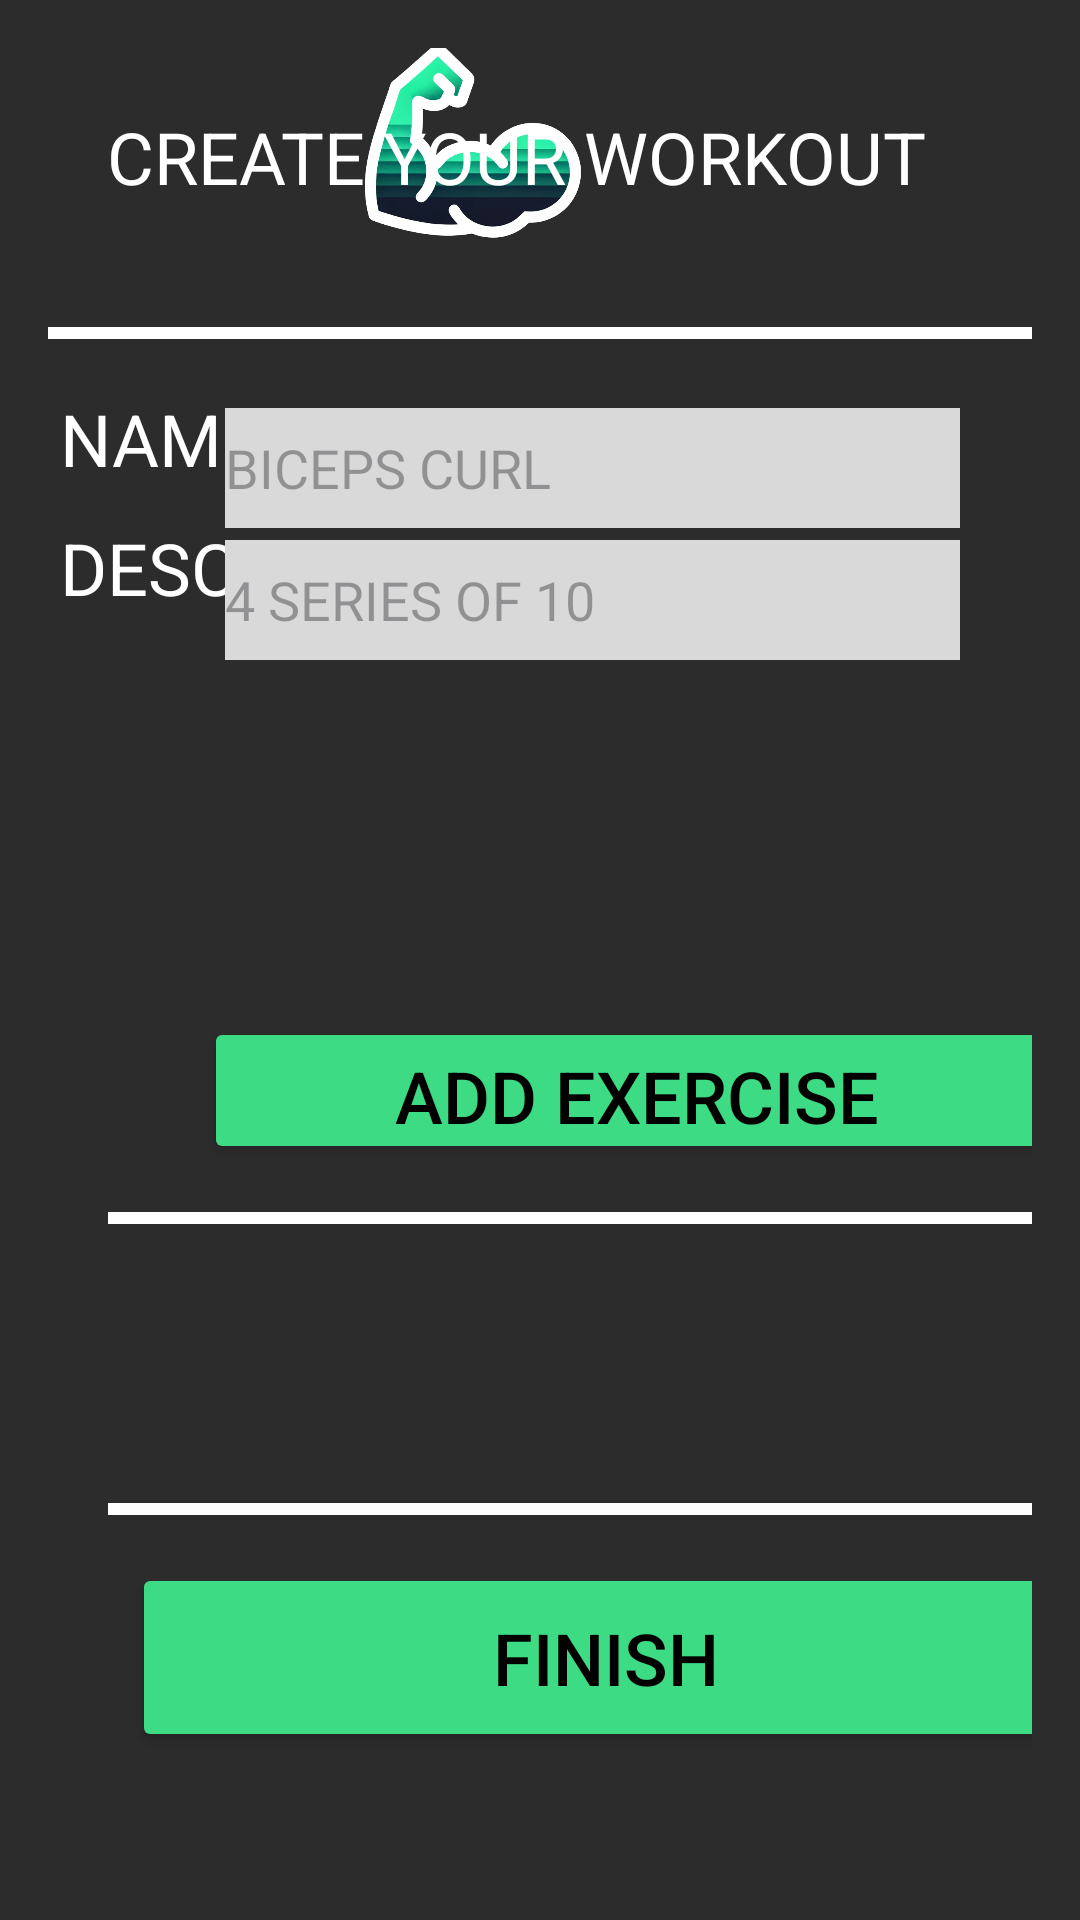

The Android layout XML behind this screen, and the referenced resources:
<!-- AndroidManifest.xml: application theme Theme.AppMuscu -->
<!-- res/layout/create_workout.xml -->
<?xml version="1.0" encoding="utf-8"?>
<androidx.drawerlayout.widget.DrawerLayout xmlns:android="http://schemas.android.com/apk/res/android"
    xmlns:app="http://schemas.android.com/apk/res-auto"
    xmlns:tools="http://schemas.android.com/tools"
    android:id="@+id/drawer_layout"
    android:layout_width="match_parent"
    android:layout_height="match_parent"
    android:background="#2C2C2C"
    android:outlineAmbientShadowColor="#FFFFFF"
    android:outlineSpotShadowColor="#FFFFFF">


    <androidx.constraintlayout.widget.ConstraintLayout
        android:layout_width="match_parent"
        android:layout_height="wrap_content"
        android:padding="16dp">


        <ImageView
            android:id="@+id/hamburgerMenu"
            android:layout_width="51dp"
            android:layout_height="56dp"
            android:layout_marginStart="4dp"
            android:src="@drawable/hamburg"
            app:layout_constraintBottom_toBottomOf="parent"
            app:layout_constraintStart_toStartOf="parent"
            app:layout_constraintTop_toTopOf="parent"
            app:layout_constraintVertical_bias="0.0" />

        <ImageView
            android:id="@+id/logo"
            android:layout_width="52dp"
            android:layout_height="65dp"
            android:layout_marginEnd="160dp"
            android:scaleX="2.5"
            android:scaleY="2.5"
            android:src="@drawable/logo"
            app:layout_constraintBottom_toBottomOf="parent"
            app:layout_constraintEnd_toEndOf="parent"
            app:layout_constraintTop_toTopOf="parent"
            app:layout_constraintVertical_bias="0.0" />

        <TextView
            android:id="@+id/textView"
            android:layout_width="284dp"
            android:layout_height="41dp"
            android:layout_marginStart="53dp"
            android:layout_marginTop="33dp"
            android:layout_marginEnd="58dp"
            android:layout_marginBottom="16dp"
            android:text="CREATE YOUR WORKOUT"
            android:textColor="#FFFFFF"
            android:textSize="24sp"
            app:layout_constraintBottom_toTopOf="@+id/divider"
            app:layout_constraintEnd_toEndOf="parent"
            app:layout_constraintStart_toStartOf="parent"
            app:layout_constraintTop_toBottomOf="@+id/logo" />

        <TextView
            android:id="@+id/textView2"
            android:layout_width="200dp"
            android:layout_height="33dp"
            android:layout_marginStart="106dp"
            android:layout_marginTop="12dp"
            android:layout_marginEnd="89dp"
            android:layout_marginBottom="38dp"
            android:text="ADD AN EXERCISE"
            android:textColor="#FFFFFF"
            android:textSize="24sp"
            app:layout_constraintBottom_toTopOf="@+id/textView3"
            app:layout_constraintEnd_toEndOf="parent"
            app:layout_constraintStart_toStartOf="parent"
            app:layout_constraintTop_toBottomOf="@+id/divider" />

        <TextView
            android:id="@+id/textView3"
            android:layout_width="99dp"
            android:layout_height="42dp"
            android:layout_marginStart="4dp"
            android:layout_marginBottom="1dp"
            android:text="NAME :"
            android:textColor="#FFFFFF"
            android:textSize="24sp"
            app:layout_constraintBottom_toTopOf="@+id/textView4"
            app:layout_constraintStart_toStartOf="parent" />

        <TextView
            android:id="@+id/textView4"
            android:layout_width="99dp"
            android:layout_height="42dp"
            android:layout_marginStart="4dp"
            android:layout_marginBottom="124dp"
            android:text="DESC :"
            android:textColor="#FFFFFF"
            android:textSize="24sp"
            app:layout_constraintBottom_toTopOf="@+id/button2"
            app:layout_constraintStart_toStartOf="parent" />

        <View
            android:id="@+id/divider"
            android:layout_width="350dp"
            android:layout_height="4dp"
            android:layout_marginStart="20dp"
            android:layout_marginTop="16dp"
            android:layout_marginEnd="25dp"
            android:layout_marginBottom="12dp"
            android:background="@color/white"
            android:outlineAmbientShadowColor="#FFFFFF"
            app:layout_constraintBottom_toTopOf="@+id/textView2"
            app:layout_constraintEnd_toEndOf="parent"
            app:layout_constraintStart_toStartOf="parent"
            app:layout_constraintTop_toBottomOf="@+id/textView" />

        <com.google.android.material.textfield.TextInputEditText
            android:id="@+id/textInputEditText2"
            android:layout_width="245dp"
            android:layout_height="40dp"
            android:layout_marginEnd="24dp"
            android:layout_marginBottom="404dp"
            android:background="#D9D9D9"
            android:hint="4 SERIES OF 10"
            android:outlineAmbientShadowColor="#C1C1C1"
            android:outlineSpotShadowColor="#A3A3A3"
            android:textColor="#000000"
            app:boxCornerRadiusBottomEnd="8dp"
            app:boxCornerRadiusBottomStart="8dp"
            app:boxCornerRadiusTopEnd="8dp"
            app:boxCornerRadiusTopStart="8dp"
            app:layout_constraintBottom_toBottomOf="parent"
            app:layout_constraintEnd_toEndOf="parent" />

        <com.google.android.material.textfield.TextInputEditText
            android:id="@+id/editText2"
            android:layout_width="245dp"
            android:layout_height="40dp"
            android:layout_marginEnd="24dp"
            android:layout_marginBottom="4dp"
            android:background="#D9D9D9"
            android:hint="BICEPS CURL"
            android:outlineAmbientShadowColor="#C1C1C1"
            android:outlineSpotShadowColor="#A3A3A3"
            android:textColor="#000000"
            app:boxCornerRadiusBottomEnd="8dp"
            app:boxCornerRadiusBottomStart="8dp"
            app:boxCornerRadiusTopEnd="8dp"
            app:boxCornerRadiusTopStart="8dp"
            app:layout_constraintBottom_toTopOf="@+id/textInputEditText2"
            app:layout_constraintEnd_toEndOf="parent" />

        <Button
            android:id="@+id/button2"
            android:layout_width="289dp"
            android:layout_height="49dp"
            android:layout_marginStart="52dp"
            android:layout_marginBottom="44dp"
            android:backgroundTint="#3DDC84"
            android:text="ADD EXERCISE"
            android:textColor="#000000"
            android:textSize="24sp"
            app:layout_constraintBottom_toTopOf="@+id/button3"
            app:layout_constraintStart_toStartOf="parent" />

        <Button
            android:id="@+id/button3"
            android:layout_width="331dp"
            android:layout_height="53dp"
            android:layout_marginEnd="16dp"
            android:layout_marginBottom="16dp"
            android:backgroundTint="#3DDC84"
            android:text="BICEPS CURLS"
            android:textColor="#000000"
            android:textSize="24sp"
            android:visibility="invisible"
            app:layout_constraintBottom_toTopOf="@+id/divider4"
            app:layout_constraintEnd_toEndOf="parent" />

        <Button
            android:id="@+id/button5"
            android:layout_width="316dp"
            android:layout_height="63dp"
            android:layout_marginStart="28dp"
            android:layout_marginBottom="40dp"
            android:backgroundTint="#3DDC84"
            android:text="FINISH"
            android:textColor="#000000"
            android:textSize="24sp"
            app:layout_constraintBottom_toBottomOf="parent"
            app:layout_constraintStart_toStartOf="parent" />

        <View
            android:id="@+id/divider3"
            android:layout_width="350dp"
            android:layout_height="4dp"
            android:layout_marginStart="20dp"
            android:layout_marginBottom="24dp"
            android:background="@color/white"
            android:backgroundTint="#FFFFFF"
            app:layout_constraintBottom_toTopOf="@+id/button3"
            app:layout_constraintStart_toStartOf="parent" />

        <LinearLayout
            android:id="@+id/layoutForExercises"
            android:layout_width="match_parent"
            android:layout_height="wrap_content"
            android:layout_marginStart="24dp"
            android:layout_marginBottom="40dp"
            android:orientation="vertical"
            app:layout_constraintBottom_toTopOf="@+id/divider4"
            app:layout_constraintStart_toStartOf="parent">

        </LinearLayout>

        <View
            android:id="@+id/divider4"
            android:layout_width="350dp"
            android:layout_height="4dp"
            android:layout_marginStart="20dp"
            android:layout_marginBottom="16dp"
            android:background="@color/white"
            android:backgroundTint="#FFFFFF"
            app:layout_constraintBottom_toTopOf="@+id/button5"
            app:layout_constraintStart_toStartOf="parent" />

    </androidx.constraintlayout.widget.ConstraintLayout>

    <LinearLayout
        android:id="@+id/side_menu"
        android:layout_width="300dp"
        android:layout_height="match_parent"
        android:layout_gravity="start"
        android:orientation="vertical"
        android:background="#2C2C2C">

        <ListView
            android:id="@+id/drawer_list"
            android:layout_width="match_parent"
            android:layout_height="wrap_content"
            android:divider="@android:color/darker_gray"
            android:dividerHeight="0.5dp"
            android:listSelector="@android:color/darker_gray"/>
        <include layout="@layout/menu_item" android:id="@+id/menu_item_1" />
        <include layout="@layout/menu_item" android:id="@+id/menu_item_2" />
        <include layout="@layout/menu_item" android:id="@+id/menu_item_3" />
        <include layout="@layout/menu_item" android:id="@+id/menu_item_4" />
    </LinearLayout>

</androidx.drawerlayout.widget.DrawerLayout>
<!-- res/layout/menu_item.xml (included above) -->
<?xml version="1.0" encoding="utf-8"?>
<LinearLayout xmlns:android="http://schemas.android.com/apk/res/android"
    android:layout_width="match_parent"
    android:layout_height="wrap_content"
    android:gravity="center_vertical"
    android:paddingStart="16dp"
    android:paddingEnd="16dp"
    android:paddingTop="12dp"
    android:paddingBottom="12dp"
    android:orientation="horizontal">

    <ImageView
        android:id="@+id/menu_icon"
        android:layout_width="24dp"
        android:layout_height="24dp" />

    <TextView
        android:id="@+id/menu_label"
        android:layout_width="wrap_content"
        android:layout_height="wrap_content"
        android:layout_marginStart="16dp"
        android:text="Menu Item"
        android:textColor="#FFFFFF"
        android:textSize="16sp" />
</LinearLayout>
<!-- resources referenced by this layout -->
<resources>
  <color name="white">#FFFFFFFF</color>
  <!-- drawable logo: png bitmap (drawable, 177887 bytes) -->
  <style name="Theme.AppMuscu" parent="Base.Theme.AppMuscu" />
  <style name="Base.Theme.AppMuscu" parent="Theme.Material3.DayNight.NoActionBar">
          
          
      </style>
</resources>
